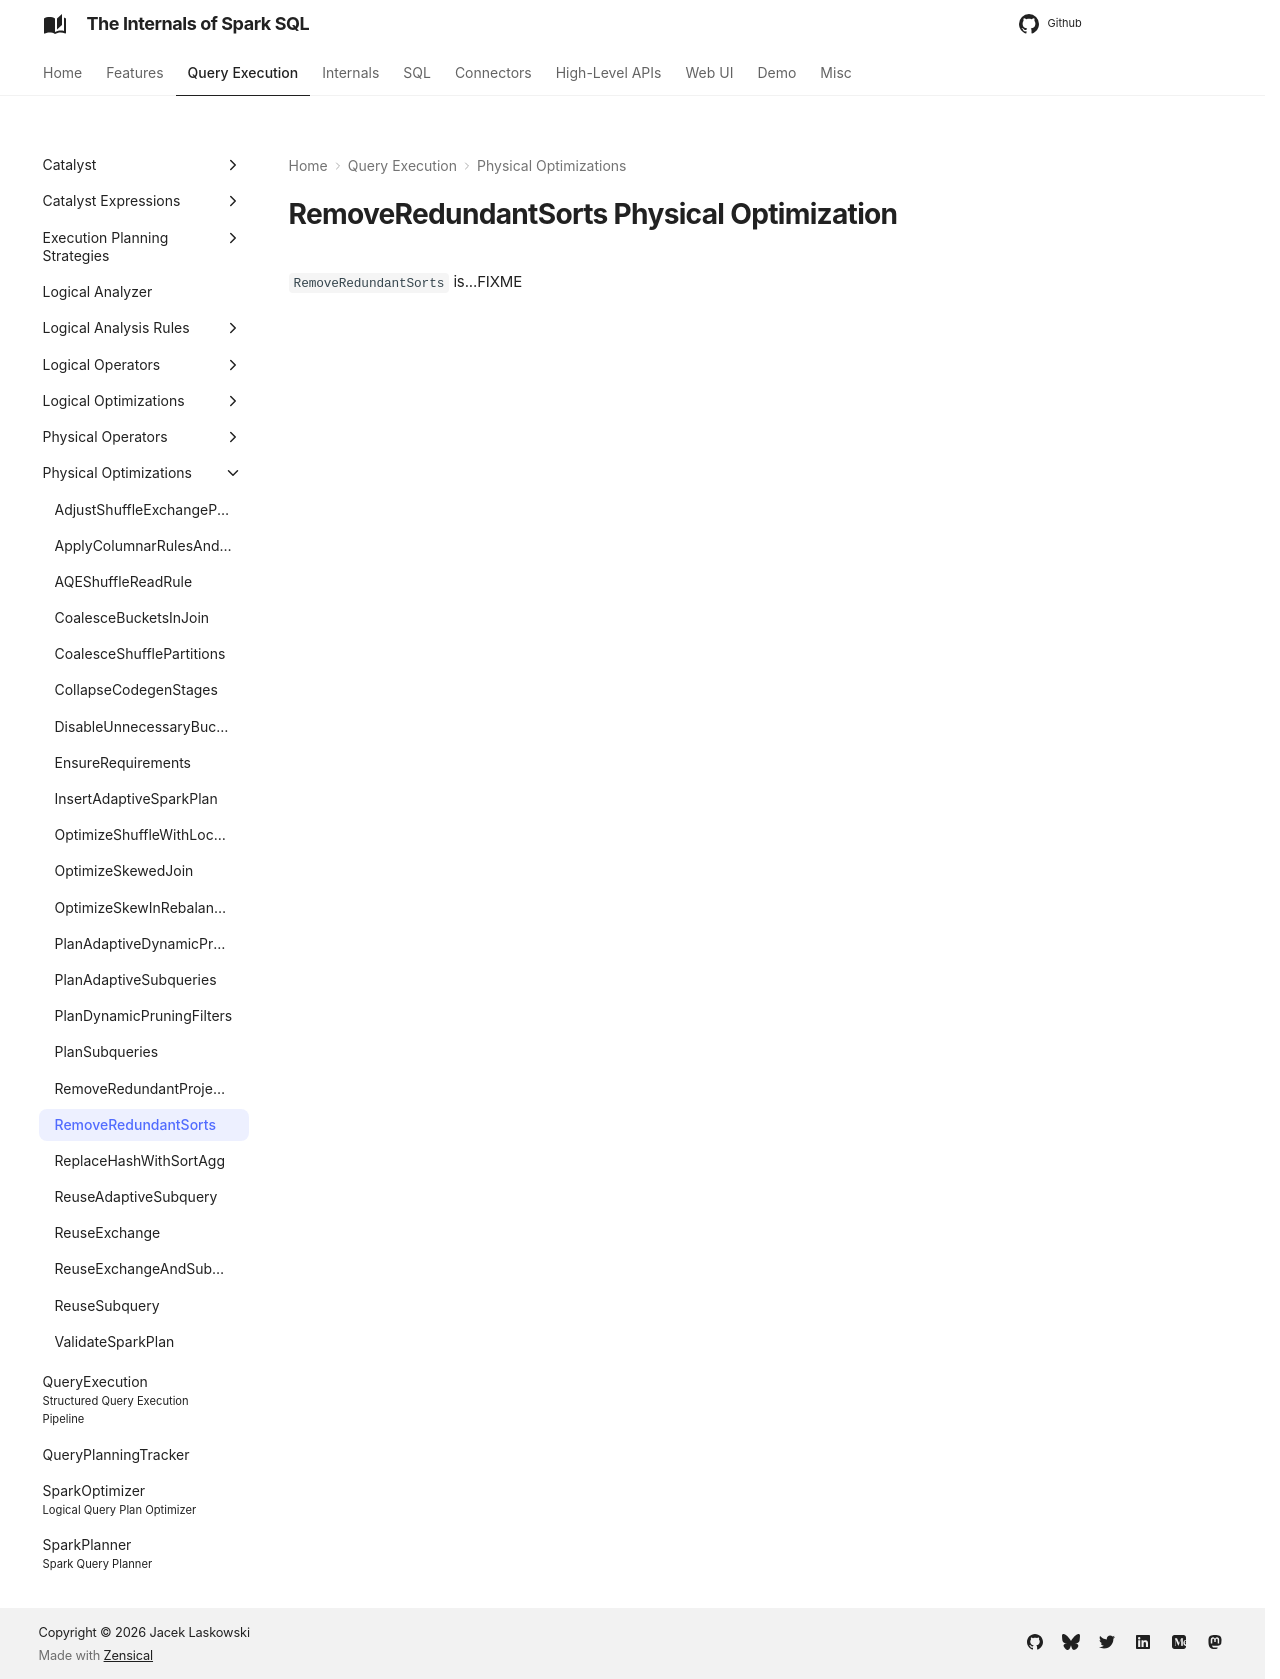

repository: japila-books/spark-sql-internals · page: physical-optimizations/RemoveRedundantSorts/index.html · generator: mkdocs

---
title: RemoveRedundantSorts
---

# RemoveRedundantSorts Physical Optimization

`RemoveRedundantSorts` is...FIXME
